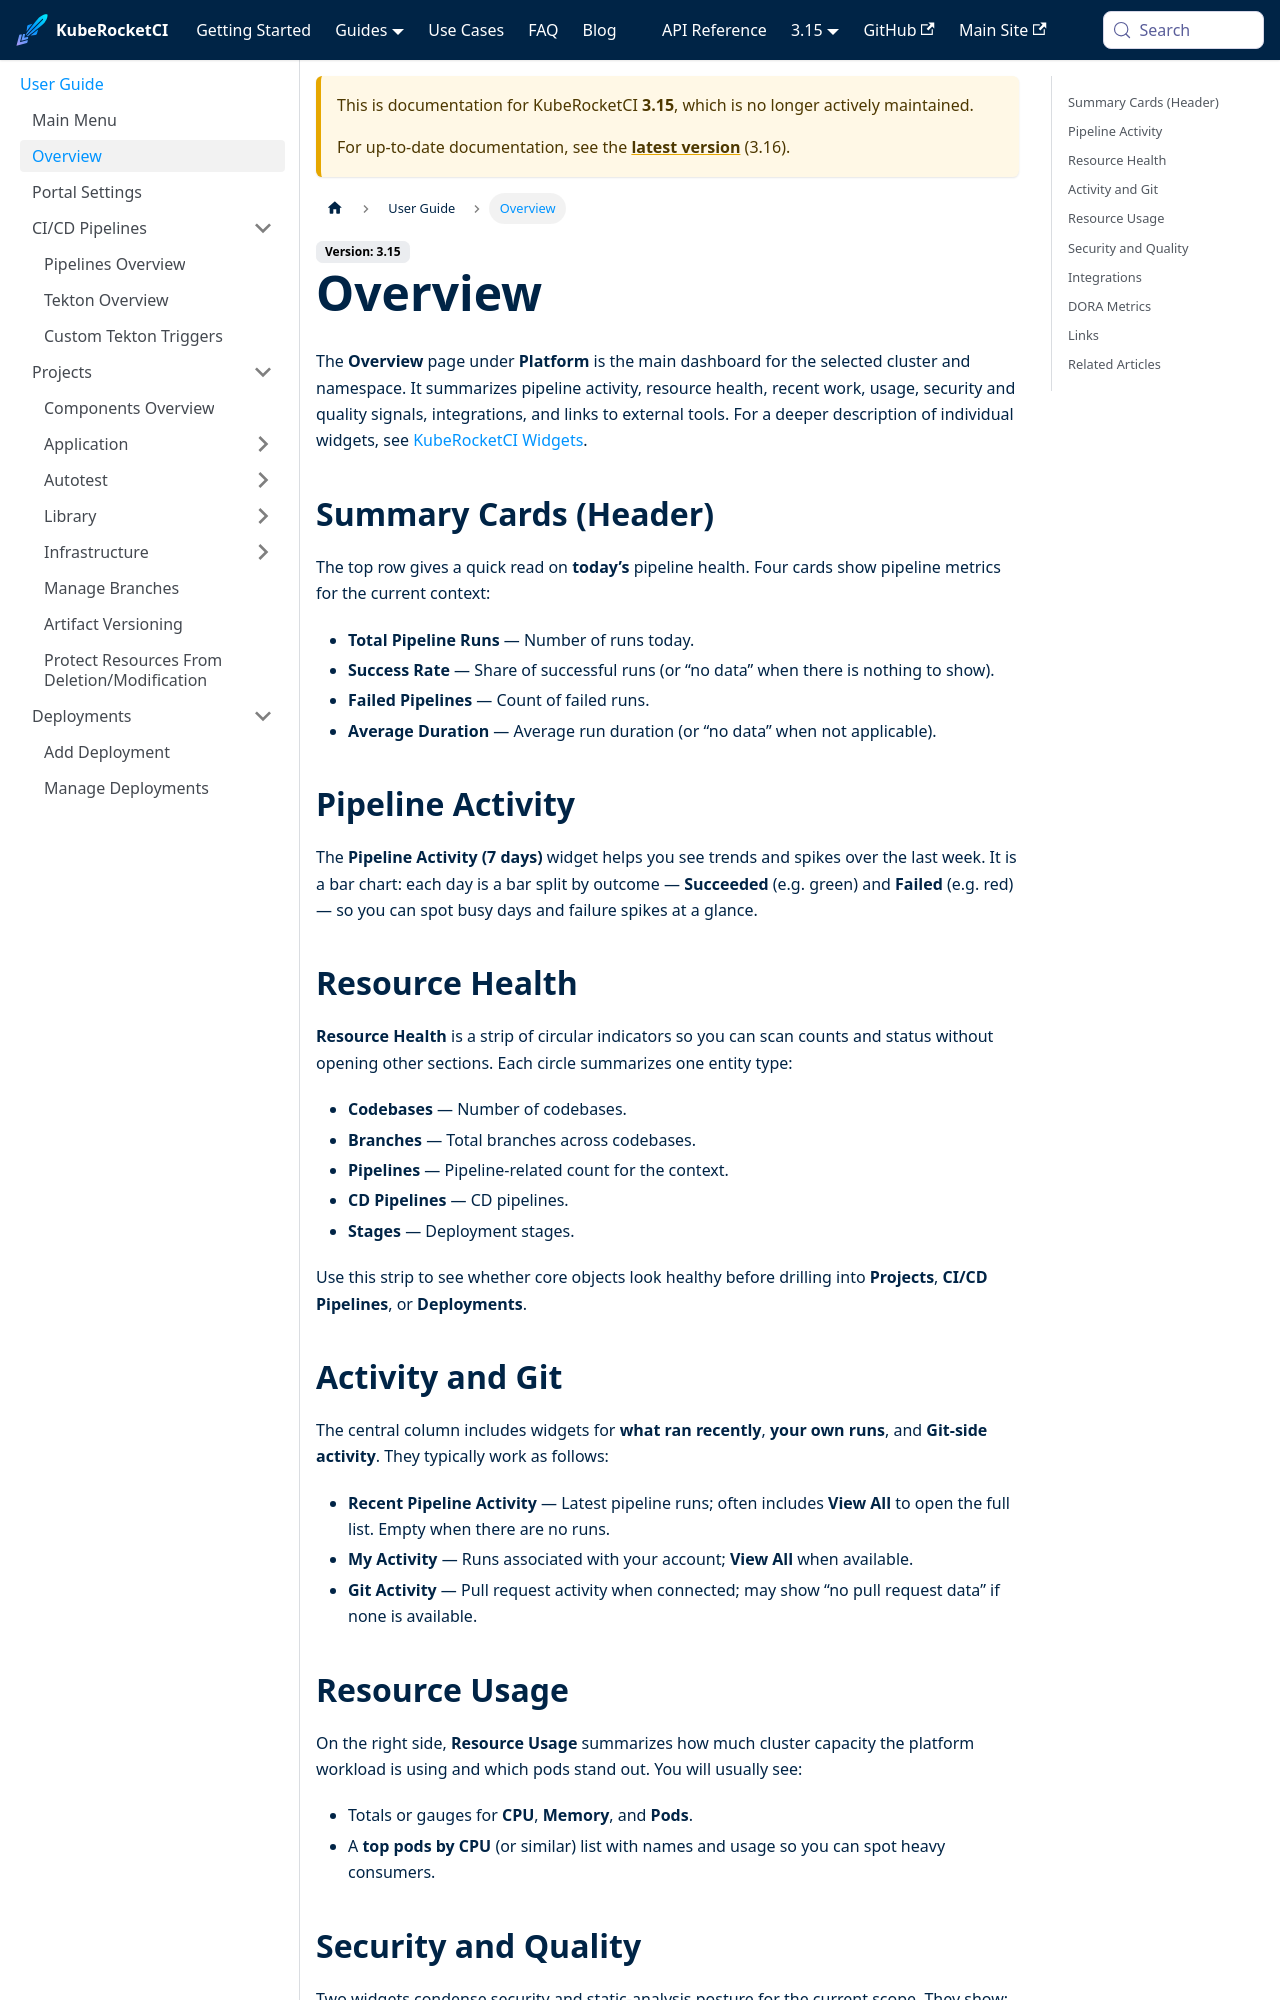

repository: KubeRocketCI/docs · page: docs/3.15/user-guide/overview.html · generator: docusaurus

---
title: "Overview"
sidebar_label: "Overview"
description: "The main KubeRocketCI dashboard: pipeline metrics, resource health, activity, integrations, and quick links."
---
<!-- markdownlint-disable MD025 -->

# Overview

<head>
  <link rel="canonical" href="https://docs.kuberocketci.io/docs/user-guide/overview" />
</head>

The **Overview** page under **Platform** is the main dashboard for the selected cluster and namespace. It summarizes pipeline activity, resource health, recent work, usage, security and quality signals, integrations, and links to external tools. For a deeper description of individual widgets, see [KubeRocketCI Widgets](./widgets.md).

## Summary Cards (Header)

The top row gives a quick read on **today’s** pipeline health. Four cards show pipeline metrics for the current context:

* **Total Pipeline Runs** — Number of runs today.
* **Success Rate** — Share of successful runs (or “no data” when there is nothing to show).
* **Failed Pipelines** — Count of failed runs.
* **Average Duration** — Average run duration (or “no data” when not applicable).

## Pipeline Activity

The **Pipeline Activity (7 days)** widget helps you see trends and spikes over the last week. It is a bar chart: each day is a bar split by outcome — **Succeeded** (e.g. green) and **Failed** (e.g. red) — so you can spot busy days and failure spikes at a glance.

## Resource Health

**Resource Health** is a strip of circular indicators so you can scan counts and status without opening other sections. Each circle summarizes one entity type:

* **Codebases** — Number of codebases.
* **Branches** — Total branches across codebases.
* **Pipelines** — Pipeline-related count for the context.
* **CD Pipelines** — CD pipelines.
* **Stages** — Deployment stages.

Use this strip to see whether core objects look healthy before drilling into **Projects**, **CI/CD Pipelines**, or **Deployments**.
